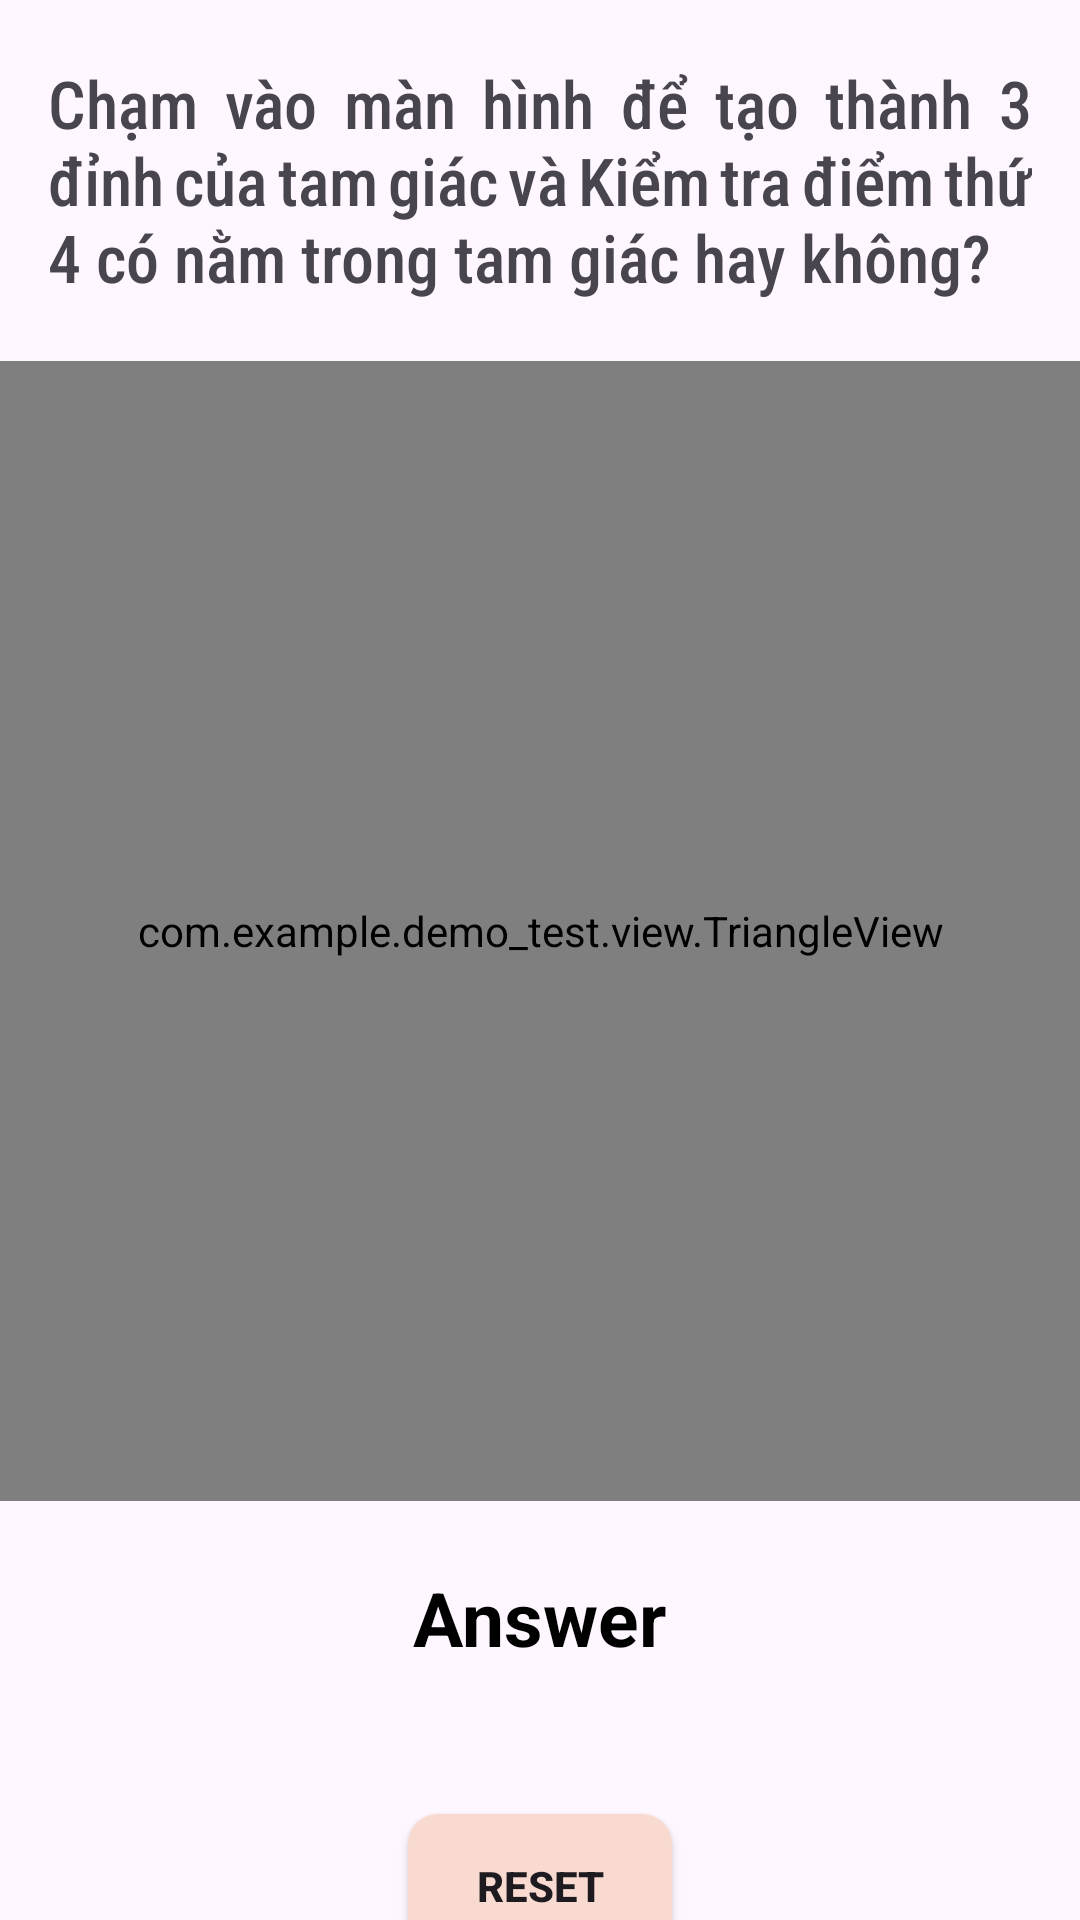

Produce the Android XML layout that renders to this screen, including the resource entries it uses.
<!-- AndroidManifest.xml: application theme Theme.Test_1 -->
<!-- res/layout/activity_ex_4.xml -->
<?xml version="1.0" encoding="utf-8"?>
<androidx.constraintlayout.widget.ConstraintLayout xmlns:android="http://schemas.android.com/apk/res/android"
    android:layout_width="match_parent"
    android:layout_height="match_parent"
    xmlns:app="http://schemas.android.com/apk/res-auto"
    android:background="@drawable/background">

    <LinearLayout
        android:layout_width="match_parent"
        android:layout_height="520dp"
        android:orientation="vertical"
        android:gravity="center"
        app:layout_constraintTop_toTopOf="parent"
        app:layout_constraintStart_toStartOf="parent"
        app:layout_constraintEnd_toEndOf="parent"
        >

        <TextView
            android:id="@+id/textView2"
            android:layout_width="match_parent"
            android:layout_height="wrap_content"
            android:text="Chạm vào màn hình để tạo thành 3 đỉnh của tam giác và Kiểm tra điểm thứ 4 có nằm trong tam giác hay không?"
            android:textSize="22sp"
            android:layout_marginStart="16dp"
            android:layout_marginEnd="16dp"
            android:fontFamily="sans-serif-condensed-medium"
            android:justificationMode="inter_word"

            />

        <com.example.demo_test.view.TriangleView
            android:id="@+id/triangleView"
            android:layout_width="380dp"
            android:layout_height="380dp"
            android:background="@color/white"
            app:layout_constraintTop_toBottomOf="@id/textView2"
            android:layout_marginTop="20dp"
            />

    </LinearLayout>

    <LinearLayout
        android:layout_width="match_parent"
        android:layout_height="150dp"
        android:layout_marginTop="510dp"
        android:orientation="vertical"
        app:layout_constraintEnd_toEndOf="parent"
        app:layout_constraintStart_toStartOf="parent"
        app:layout_constraintTop_toTopOf="parent"
        android:layout_marginEnd="16dp"
        android:layout_marginStart="16dp"
        android:gravity="center">

        <TextView
            android:layout_width="wrap_content"
            android:layout_height="wrap_content"
            android:text="Answer"
            android:textSize="25dp"
            android:layout_marginTop="5dp"
            android:textStyle="bold"
            android:textColor="@color/black"/>

        <TextView
            android:id="@+id/answer2"
            android:layout_width="wrap_content"
            android:layout_height="wrap_content"
            android:textSize="25dp"
            android:layout_marginTop="5dp"
            android:textStyle="bold"
            android:textColor="@color/dark_blue"/>

        <androidx.appcompat.widget.AppCompatButton
            android:id="@+id/resetButton"
            android:layout_width="wrap_content"
            android:layout_height="wrap_content"
            android:text="Reset"
            android:layout_marginTop="10dp"
            app:layout_constraintTop_toBottomOf="@id/triangleView"
            app:layout_constraintStart_toStartOf="parent"
            app:layout_constraintEnd_toEndOf="parent"
            android:background="@drawable/btn_2"
            android:textStyle="bold"/>

    </LinearLayout>
</androidx.constraintlayout.widget.ConstraintLayout>
<!-- resources referenced by this layout -->
<resources>
  <color name="black">#FF000000</color>
  <color name="dark_blue">#0C5776</color>
  <color name="white">#FFFFFFFF</color>
  <!-- drawable btn_2 (drawable) -->
  <?xml version="1.0" encoding="utf-8"?>
  <selector xmlns:android="http://schemas.android.com/apk/res/android">
      <item>
          <shape android:shape="rectangle">
              <solid android:color="@color/white_pink"/>
              <corners android:radius="10dp"/>
          </shape>
      </item>
  </selector>
  <style name="Theme.Test_1" parent="Base.Theme.Test_1" />
  <color name="white_pink">#F8DAD0</color>
  <style name="Base.Theme.Test_1" parent="Theme.Material3.DayNight.NoActionBar">
          
          
      </style>
</resources>
